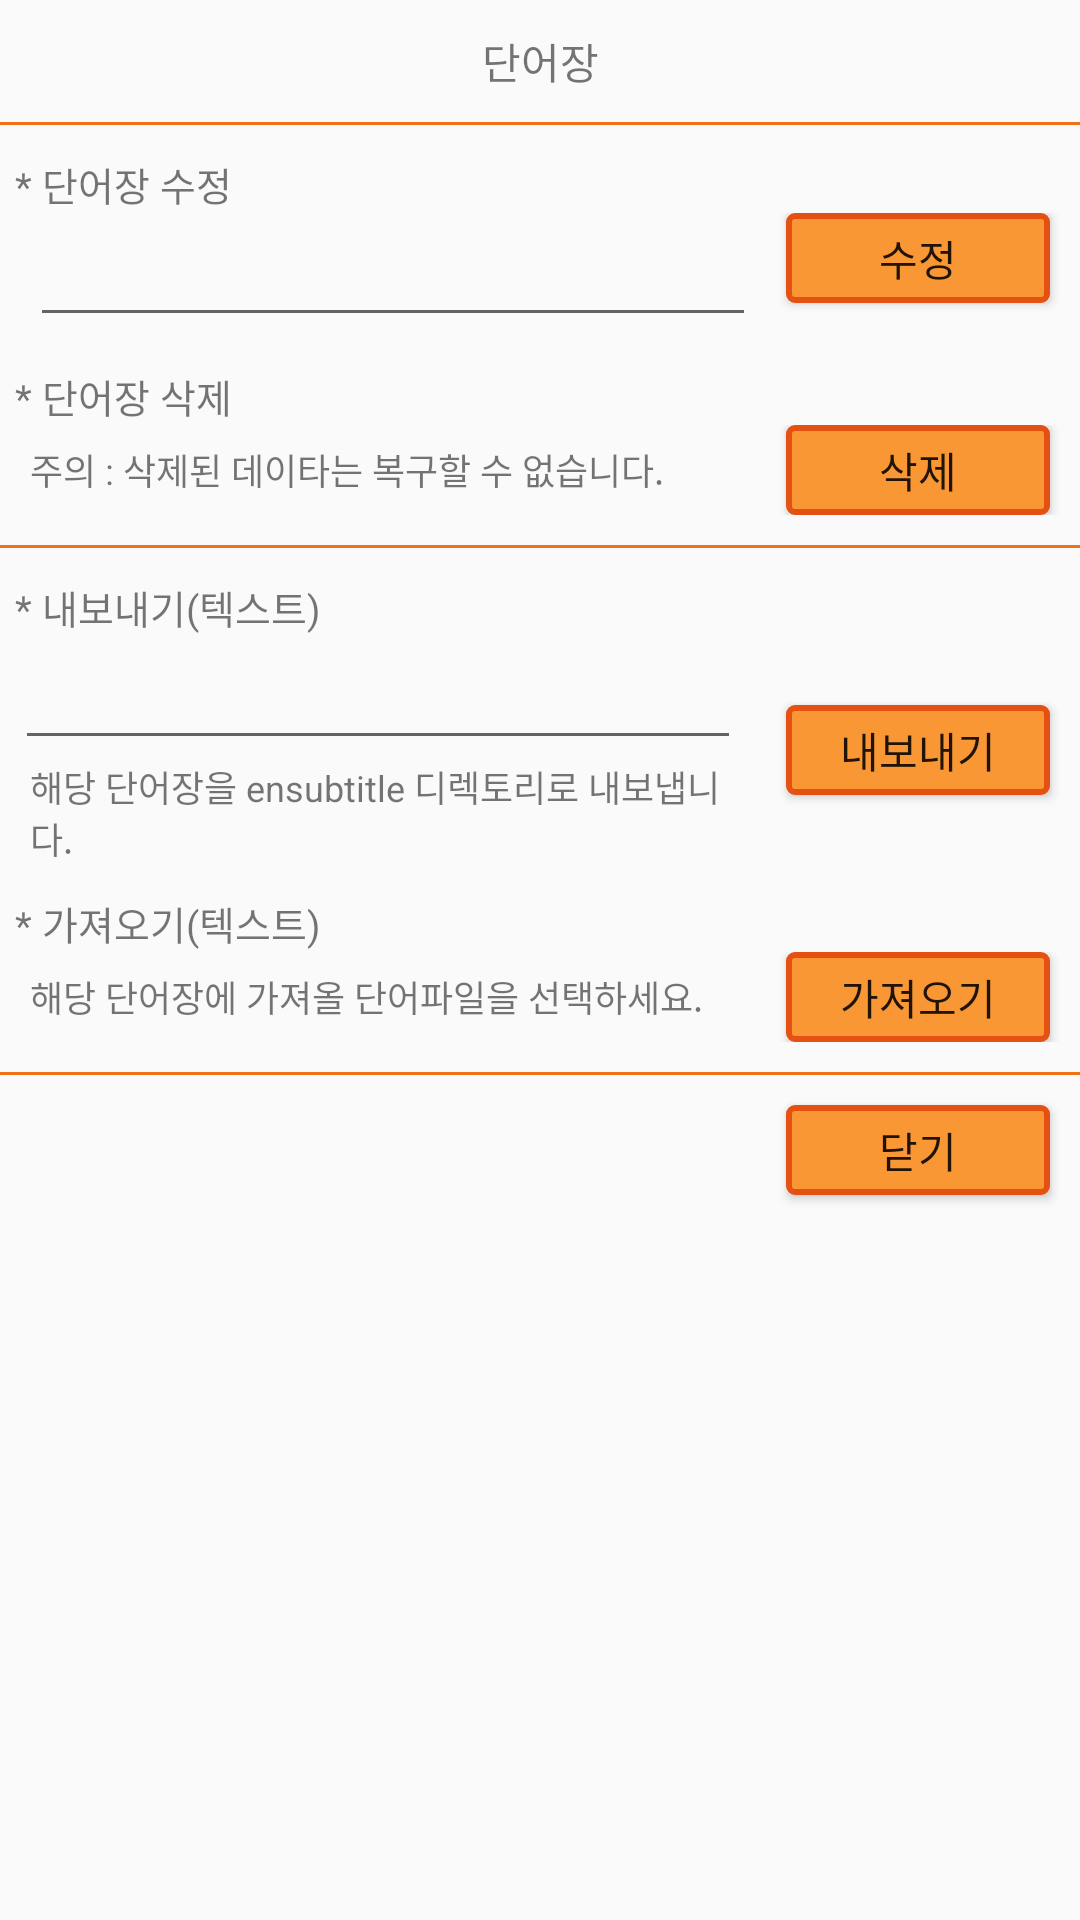

Write the Android layout XML for this screen, with the resource values it uses.
<!-- AndroidManifest.xml: application theme AppTheme -->
<!-- res/layout/dialog_voc_iud.xml -->
<?xml version="1.0" encoding="utf-8"?>
<LinearLayout xmlns:android="http://schemas.android.com/apk/res/android"
    android:orientation="vertical" android:layout_width="match_parent"
    android:layout_height="match_parent">

    <TextView
        android:layout_width="match_parent"
        android:layout_height="wrap_content"
        android:text="단어장"
        android:layout_gravity="center"
        android:layout_alignParentTop="true"
        android:layout_marginTop="10dp"
        android:layout_marginBottom="10dp"
        android:gravity="center"
        android:textSize="14dp" />

    <LinearLayout
        android:orientation="horizontal"
        android:layout_width="match_parent"
        android:layout_height="1dp"
        android:background="@color/my_divider"
        android:layout_alignParentTop="true"
        android:id="@+id/linearLayout2" />

    <TextView
        android:layout_width="wrap_content"
        android:layout_height="wrap_content"
        android:text="* 단어장 수정"
        android:id="@+id/textView2"
        android:layout_alignParentBottom="true"
        android:layout_alignParentLeft="true"
        android:layout_alignParentStart="true"
        android:layout_marginLeft="5dp"
        android:layout_marginTop="10dp"
        android:textSize="13dp" />

    <RelativeLayout
        android:layout_width="match_parent"
        android:layout_height="wrap_content">

        <EditText
            android:layout_width="wrap_content"
            android:layout_height="wrap_content"
            android:id="@+id/my_et_upd_name"
            android:layout_centerVertical="true"
            android:layout_centerHorizontal="true"
            android:layout_alignParentLeft="true"
            android:layout_toLeftOf="@+id/my_b_upd"
            android:layout_marginLeft="10dp" />

        <Button
            android:layout_width="wrap_content"
            android:layout_height="30dp"
            android:text="수정"
            android:id="@+id/my_b_upd"
            android:layout_gravity="center_horizontal"
            android:layout_alignParentRight="true"
            android:background="@drawable/my_button"
            android:layout_marginRight="10dp"
            android:layout_marginLeft="10dp" />

    </RelativeLayout>

    <TextView
        android:layout_width="wrap_content"
        android:layout_height="wrap_content"
        android:text="* 단어장 삭제"
        android:id="@+id/textView3"
        android:layout_marginLeft="5dp"
        android:layout_marginTop="10dp"
        android:textSize="13dp" />

    <RelativeLayout
        android:layout_width="match_parent"
        android:layout_height="wrap_content" >

        <TextView
            android:layout_width="wrap_content"
            android:layout_height="wrap_content"
            android:text="주의 : 삭제된 데이타는 복구할 수 없습니다."
            android:id="@+id/textView5"
            android:layout_centerInParent="true"
            android:layout_alignParentLeft="true"
            android:layout_toLeftOf="@+id/my_b_del"
            android:layout_marginLeft="10dp"
            android:textSize="12dp" />

        <Button
            android:layout_width="wrap_content"
            android:layout_height="30dp"
            android:text="삭제"
            android:id="@+id/my_b_del"
            android:layout_gravity="center_horizontal"
            android:layout_alignParentRight="true"
            android:layout_centerInParent="true"
            android:background="@drawable/my_button"
            android:layout_marginRight="10dp"
            android:layout_marginLeft="10dp" />
    </RelativeLayout>

    <LinearLayout
        android:orientation="horizontal"
        android:layout_width="match_parent"
        android:layout_height="1dp"
        android:background="@color/my_divider"
        android:layout_alignParentTop="true"
        android:id="@+id/linearLayout"
        android:layout_marginTop="10dp" />

    <TextView
        android:layout_width="wrap_content"
        android:layout_height="wrap_content"
        android:text="* 내보내기(텍스트)"
        android:id="@+id/textView9"
        android:layout_marginLeft="5dp"
        android:layout_marginTop="10dp"
        android:textSize="13dp" />

    <RelativeLayout
        android:layout_width="match_parent"
        android:layout_height="wrap_content" >

        <RelativeLayout
            android:layout_width="match_parent"
            android:layout_height="wrap_content"
            android:layout_alignParentLeft="true"
            android:layout_toLeftOf="@+id/my_b_save">

            <EditText
                android:layout_width="match_parent"
                android:layout_height="wrap_content"
                android:id="@+id/my_et_file_name"
                android:layout_centerVertical="true"
                android:layout_centerHorizontal="true"
                android:layout_alignParentLeft="false"
                android:layout_marginLeft="10dp"
                android:layout_alignParentTop="true" />

            <TextView
                android:layout_width="wrap_content"
                android:layout_height="wrap_content"
                android:text="해당 단어장을 ensubtitle 디렉토리로 내보냅니다."
                android:id="@+id/textView10"
                android:layout_centerInParent="true"
                android:layout_alignParentLeft="true"
                android:layout_marginLeft="10dp"
                android:textSize="12dp"
                android:layout_alignParentBottom="false"
                android:layout_below="@+id/my_et_file_name" />
        </RelativeLayout>

        <Button
            android:layout_width="wrap_content"
            android:layout_height="30dp"
            android:text="내보내기"
            android:id="@+id/my_b_save"
            android:layout_gravity="center_horizontal"
            android:layout_alignParentRight="true"
            android:layout_centerInParent="true"
            android:background="@drawable/my_button"
            android:layout_marginRight="10dp"
            android:layout_marginLeft="10dp" />
    </RelativeLayout>

    <TextView
        android:layout_width="wrap_content"
        android:layout_height="wrap_content"
        android:text="* 가져오기(텍스트)"
        android:id="@+id/textView6"
        android:layout_marginLeft="5dp"
        android:layout_marginTop="10dp"
        android:textSize="13dp" />

    <RelativeLayout
        android:layout_width="match_parent"
        android:layout_height="wrap_content" >

        <TextView
            android:layout_width="wrap_content"
            android:layout_height="wrap_content"
            android:text="해당 단어장에 가져올 단어파일을 선택하세요."
            android:id="@+id/textView8"
            android:layout_centerInParent="true"
            android:layout_alignParentLeft="true"
            android:layout_toLeftOf="@+id/my_b_upload"
            android:layout_marginLeft="10dp"
            android:textSize="12dp" />

        <Button
            android:layout_width="wrap_content"
            android:layout_height="30dp"
            android:text="가져오기"
            android:id="@+id/my_b_upload"
            android:layout_gravity="center_horizontal"
            android:layout_alignParentRight="true"
            android:layout_centerInParent="true"
            android:background="@drawable/my_button"
            android:layout_marginRight="10dp"
            android:layout_marginLeft="10dp" />
    </RelativeLayout>

    <RelativeLayout
        android:layout_width="match_parent"
        android:layout_height="wrap_content"></RelativeLayout>

    <LinearLayout
        android:orientation="horizontal"
        android:layout_width="match_parent"
        android:layout_height="1dp"
        android:background="@color/my_divider"
        android:layout_alignParentTop="true"
        android:id="@+id/linearLayout3"
        android:layout_marginTop="10dp" />

    <Button
        android:layout_width="wrap_content"
        android:layout_height="30dp"
        android:text="닫기"
        android:id="@+id/my_b_close"
        android:layout_gravity="right"
        android:layout_alignParentRight="true"
        android:layout_centerInParent="true"
        android:background="@drawable/my_button"
        android:layout_marginRight="10dp"
        android:layout_marginTop="10dp"
        android:layout_marginBottom="10dp" />

</LinearLayout>
<!-- resources referenced by this layout -->
<resources>
  <color name="my_divider">#f17116</color>
  <!-- drawable my_button (drawable) -->
  <?xml version="1.0" encoding="utf-8"?>
  <selector xmlns:android="http://schemas.android.com/apk/res/android">
      <item
          android:state_enabled="false"
          android:drawable="@drawable/my_button_disabled" />
      <item
          android:state_pressed="true"
          android:state_enabled="true"
          android:drawable="@drawable/my_button_pressed" />
      <item
          android:state_focused="true"
          android:state_enabled="true"
          android:drawable="@drawable/my_button_focused" />
      <item
          android:state_enabled="true"
          android:drawable="@drawable/my_button_enabled" />
  </selector>
  <style name="AppTheme" parent="Theme.AppCompat.Light.DarkActionBar">
          
          <item name="colorPrimary">@color/colorPrimary</item>
          <item name="colorPrimaryDark">@color/colorPrimaryDark</item>
          <item name="colorAccent">@color/colorAccent</item>
          <item name="android:windowActionBarOverlay">true</item>
          <item name="android:windowContentOverlay">@null</item>
          <item name="windowActionBar">true</item>
          <item name="windowNoTitle">true</item>
      </style>
  <!-- drawable my_button_disabled (drawable) -->
  <?xml version="1.0" encoding="utf-8"?>
  <shape xmlns:android="http://schemas.android.com/apk/res/android"
      android:shape="rectangle">
      <corners android:radius="2dp" />
      <solid android:color="#60000000" />
      <stroke
          android:width="2dp"
          android:color="@color/my_button_outline_disabled" />
  </shape>
  <!-- drawable my_button_pressed (drawable) -->
  <?xml version="1.0" encoding="utf-8"?>
  
  
  <shape xmlns:android="http://schemas.android.com/apk/res/android"
      android:shape="rectangle">
      <corners android:radius="2dp" />
      <solid android:color="#fc8326" />
      <stroke
          android:width="2dp"
          android:color="@color/my_button_outline" />
  </shape>
  <!-- drawable my_button_focused (drawable) -->
  <?xml version="1.0" encoding="utf-8"?>
  <shape xmlns:android="http://schemas.android.com/apk/res/android"
      android:shape="rectangle">
      <corners android:radius="2dp" />
      <solid android:color="#ec4a04" />
      <stroke
          android:width="2dp"
          android:color="@color/my_button_outline" />
  </shape>
  <!-- drawable my_button_enabled (drawable) -->
  <?xml version="1.0" encoding="utf-8"?>
  
  
  <shape xmlns:android="http://schemas.android.com/apk/res/android"
      android:shape="rectangle">
      <corners android:radius="2dp" />
      <solid android:color="#f99735" />
      <stroke
          android:width="2dp"
          android:color="@color/my_button_outline" />
  </shape>
  <color name="colorPrimary">#f99735</color>
  <color name="colorPrimaryDark">#00A0B4</color>
  <color name="colorAccent">#c8e8ff</color>
  <color name="my_button_outline_disabled">#7b6e68</color>
  <color name="my_button_outline">#e45112</color>
</resources>
